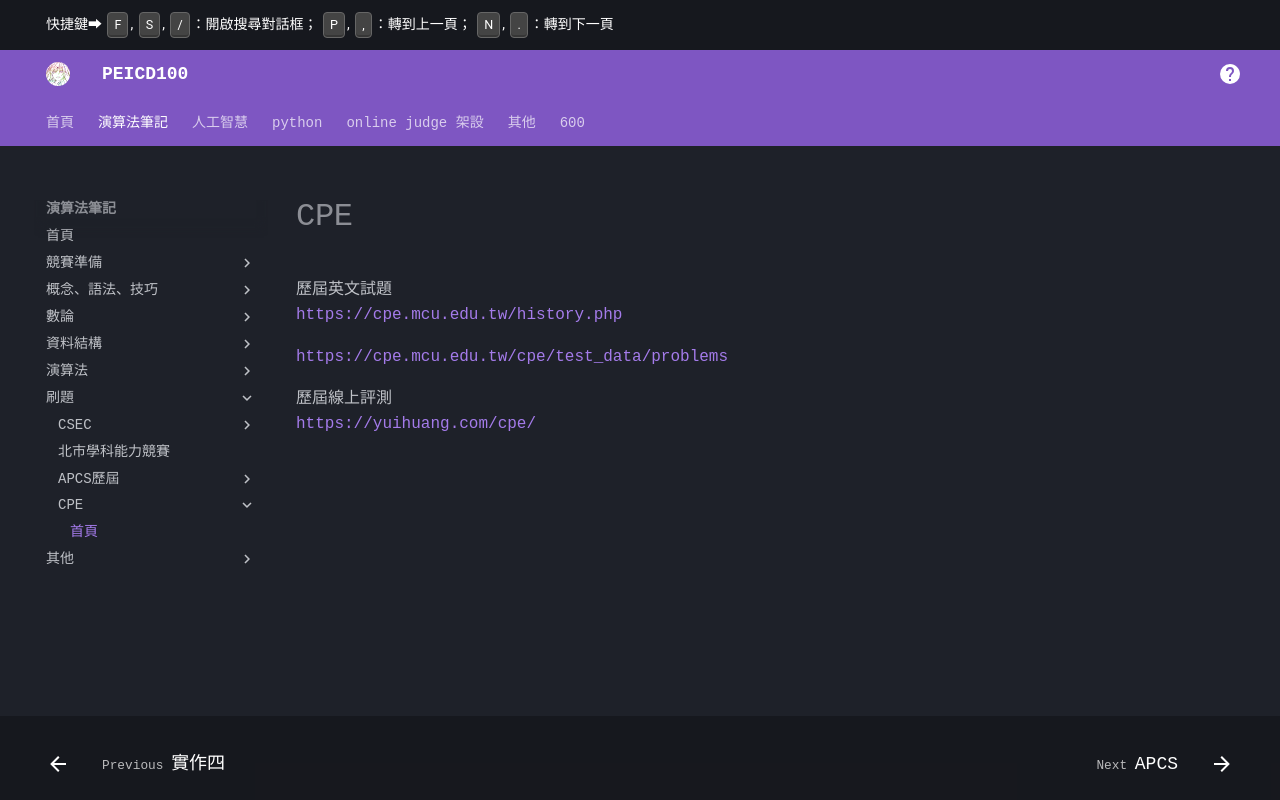

repository: PEICSOC/PEICSOC.github.io · page: md-演算法筆記/CPE.html · generator: mkdocs

# CPE

歷屆英文試題
https://cpe.cse.nsysu.edu.tw/history.php

歷屆線上評測
https://yuihuang.com/cpe/
